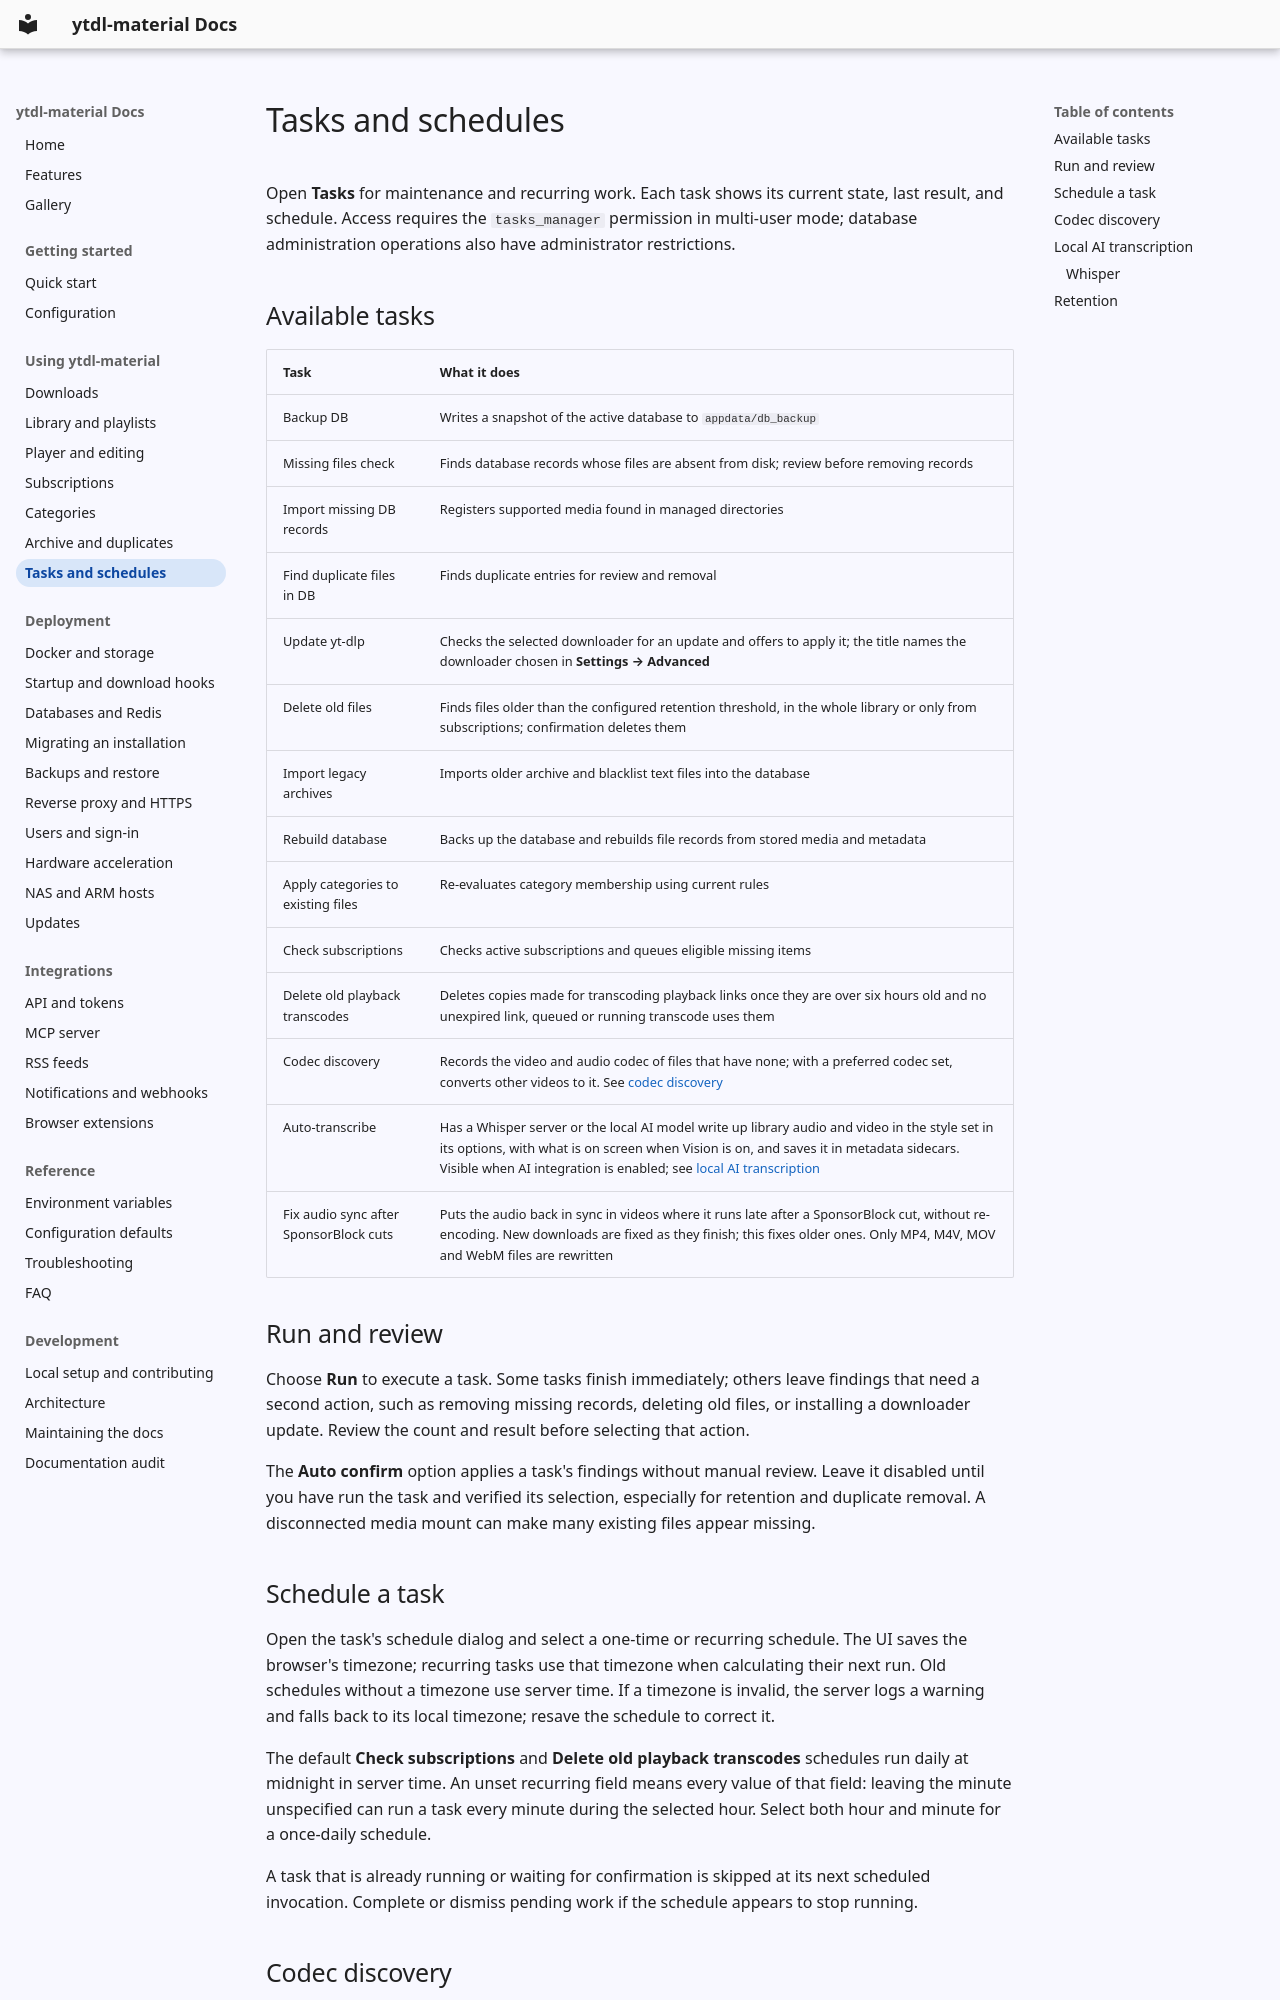

repository: voc0der/ytdl-material · page: usage/tasks/index.html · generator: mkdocs

# Tasks and schedules

Open **Tasks** for maintenance and recurring work. Each task shows its current state, last result, and schedule. Access requires the `tasks_manager` permission in multi-user mode; database administration operations also have administrator restrictions.

## Available tasks

| Task | What it does |
| --- | --- |
| Backup DB | Writes a snapshot of the active database to `appdata/db_backup` |
| Missing files check | Finds database records whose files are absent from disk; review before removing records |
| Import missing DB records | Registers supported media found in managed directories |
| Find duplicate files in DB | Finds duplicate entries for review and removal |
| Update yt-dlp | Checks the selected downloader for an update and offers to apply it; the title names the downloader chosen in **Settings → Advanced** |
| Delete old files | Finds files older than the configured retention threshold, in the whole library or only from subscriptions; confirmation deletes them |
| Import legacy archives | Imports older archive and blacklist text files into the database |
| Rebuild database | Backs up the database and rebuilds file records from stored media and metadata |
| Apply categories to existing files | Re-evaluates category membership using current rules |
| Check subscriptions | Checks active subscriptions and queues eligible missing items |
| Delete old playback transcodes | Deletes copies made for transcoding playback links once they are over six hours old and no unexpired link, queued or running transcode uses them |
| Codec discovery | Records the video and audio codec of files that have none; with a preferred codec set, converts other videos to it. See [codec discovery](#codec-discovery) |
| Auto-transcribe | Has a Whisper server or the local AI model write up library audio and video in the style set in its options, with what is on screen when Vision is on, and saves it in metadata sidecars. Visible when AI integration is enabled; see [local AI transcription](#local-ai-transcription) |
| Fix audio sync after SponsorBlock cuts | Puts the audio back in sync in videos where it runs late after a SponsorBlock cut, without re-encoding. New downloads are fixed as they finish; this fixes older ones. Only MP4, M4V, MOV and WebM files are rewritten |

## Run and review

Choose **Run** to execute a task. Some tasks finish immediately; others leave findings that need a second action, such as removing missing records, deleting old files, or installing a downloader update. Review the count and result before selecting that action.

The **Auto confirm** option applies a task's findings without manual review. Leave it disabled until you have run the task and verified its selection, especially for retention and duplicate removal. A disconnected media mount can make many existing files appear missing.

## Schedule a task

Open the task's schedule dialog and select a one-time or recurring schedule. The UI saves the browser's timezone; recurring tasks use that timezone when calculating their next run. Old schedules without a timezone use server time. If a timezone is invalid, the server logs a warning and falls back to its local timezone; resave the schedule to correct it.

The default **Check subscriptions** and **Delete old playback transcodes** schedules run daily at midnight in server time. An unset recurring field means every value of that field: leaving the minute unspecified can run a task every minute during the selected hour. Select both hour and minute for a once-daily schedule.

A task that is already running or waiting for confirmation is skipped at its next scheduled invocation. Complete or dismiss pending work if the schedule appears to stop running.
